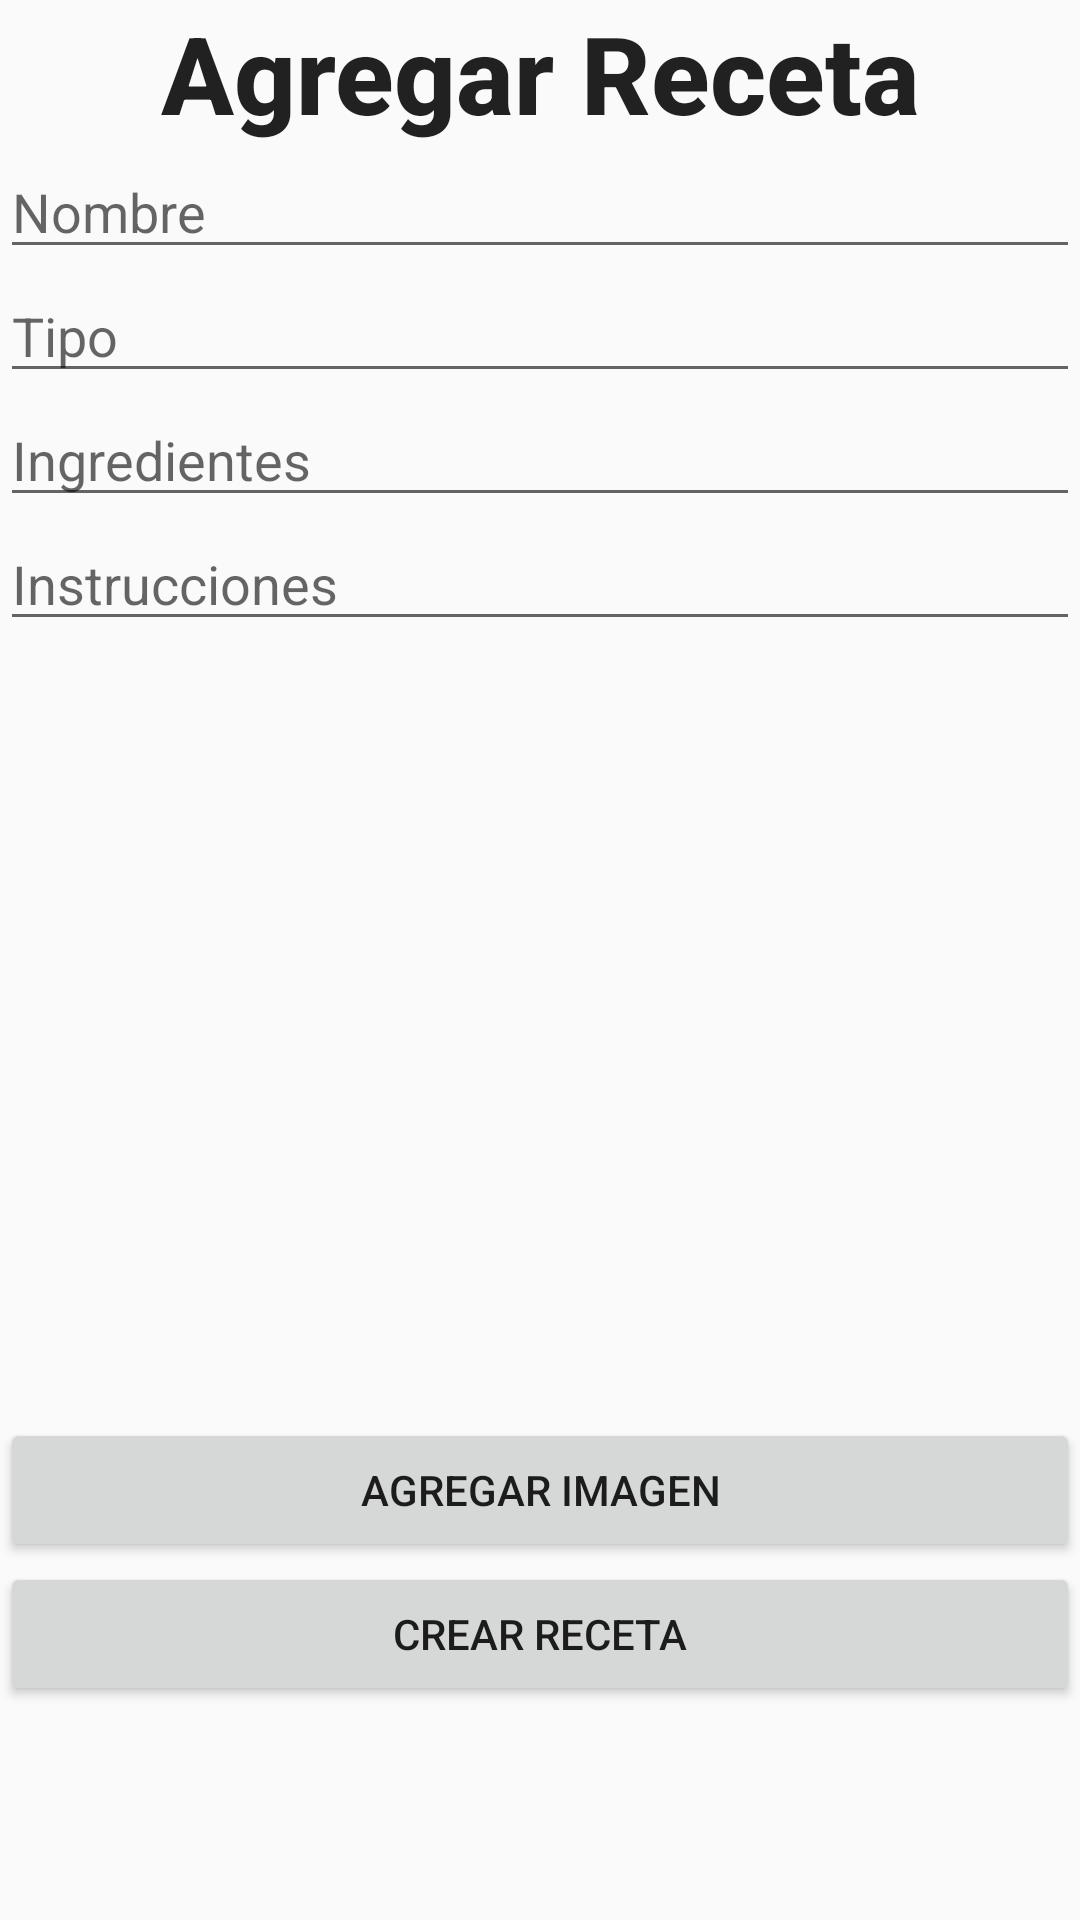

Produce the Android XML layout that renders to this screen, including the resource entries it uses.
<!-- AndroidManifest.xml: application theme Base.Theme.AppCompat.Light -->
<!-- res/layout/activity_agregar_receta.xml -->
<?xml version="1.0" encoding="utf-8"?>
<LinearLayout xmlns:android="http://schemas.android.com/apk/res/android"
    xmlns:app="http://schemas.android.com/apk/res-auto"
    xmlns:tools="http://schemas.android.com/tools"
    android:layout_width="match_parent"
    android:layout_height="match_parent"
    android:orientation="vertical"
    tools:context=".RegisterActivity">

    <TextView
        android:id="@+id/recipeCreationTitleTextView"
        android:layout_width="match_parent"
        android:layout_height="wrap_content"
        android:gravity="center"
        android:text="@string/agregar_receta"
        android:textAppearance="@style/TextAppearance.AppCompat.Title"
        android:textSize="36sp"
        android:textStyle="bold" />

    <EditText
        android:id="@+id/name_register_activity"
        android:layout_width="match_parent"
        android:layout_height="wrap_content"
        android:autofillHints=""
        android:ems="10"
        android:hint="@string/prompt_recipe_name"
        android:inputType="text" />

    <EditText
        android:id="@+id/editText"
        android:layout_width="match_parent"
        android:layout_height="wrap_content"
        android:ems="10"
        android:hint="@string/prompt_recipe_type"
        android:inputType="text" />

    <EditText
        android:id="@+id/editText2"
        android:layout_width="match_parent"
        android:layout_height="wrap_content"
        android:ems="10"
        android:hint="@string/prompt_recipe_ingredients" />

    <EditText
        android:id="@+id/editText3"
        android:layout_width="match_parent"
        android:layout_height="wrap_content"
        android:ems="10"
        android:hint="Instrucciones"
        android:inputType="text" />

    <ImageView
        android:id="@+id/pictures"
        android:layout_width="match_parent"
        android:layout_height="259dp" />

    <Button
        android:id="@+id/boton_agregar_imagen"
        android:layout_width="match_parent"
        android:layout_height="wrap_content"
        android:text="@string/addImage" />

    <Button
        android:id="@+id/button_create_recipe"
        android:layout_width="match_parent"
        android:layout_height="wrap_content"
        android:text="@string/crear_receta" />

</LinearLayout>
<!-- resources referenced by this layout -->
<resources>
  <string name="addImage">Agregar Imagen</string>
  <string name="agregar_receta">Agregar Receta</string>
  <string name="crear_receta">Crear Receta</string>
  <string name="prompt_recipe_ingredients">Ingredientes</string>
  <string name="prompt_recipe_name">Nombre</string>
  <string name="prompt_recipe_type">Tipo</string>
</resources>
